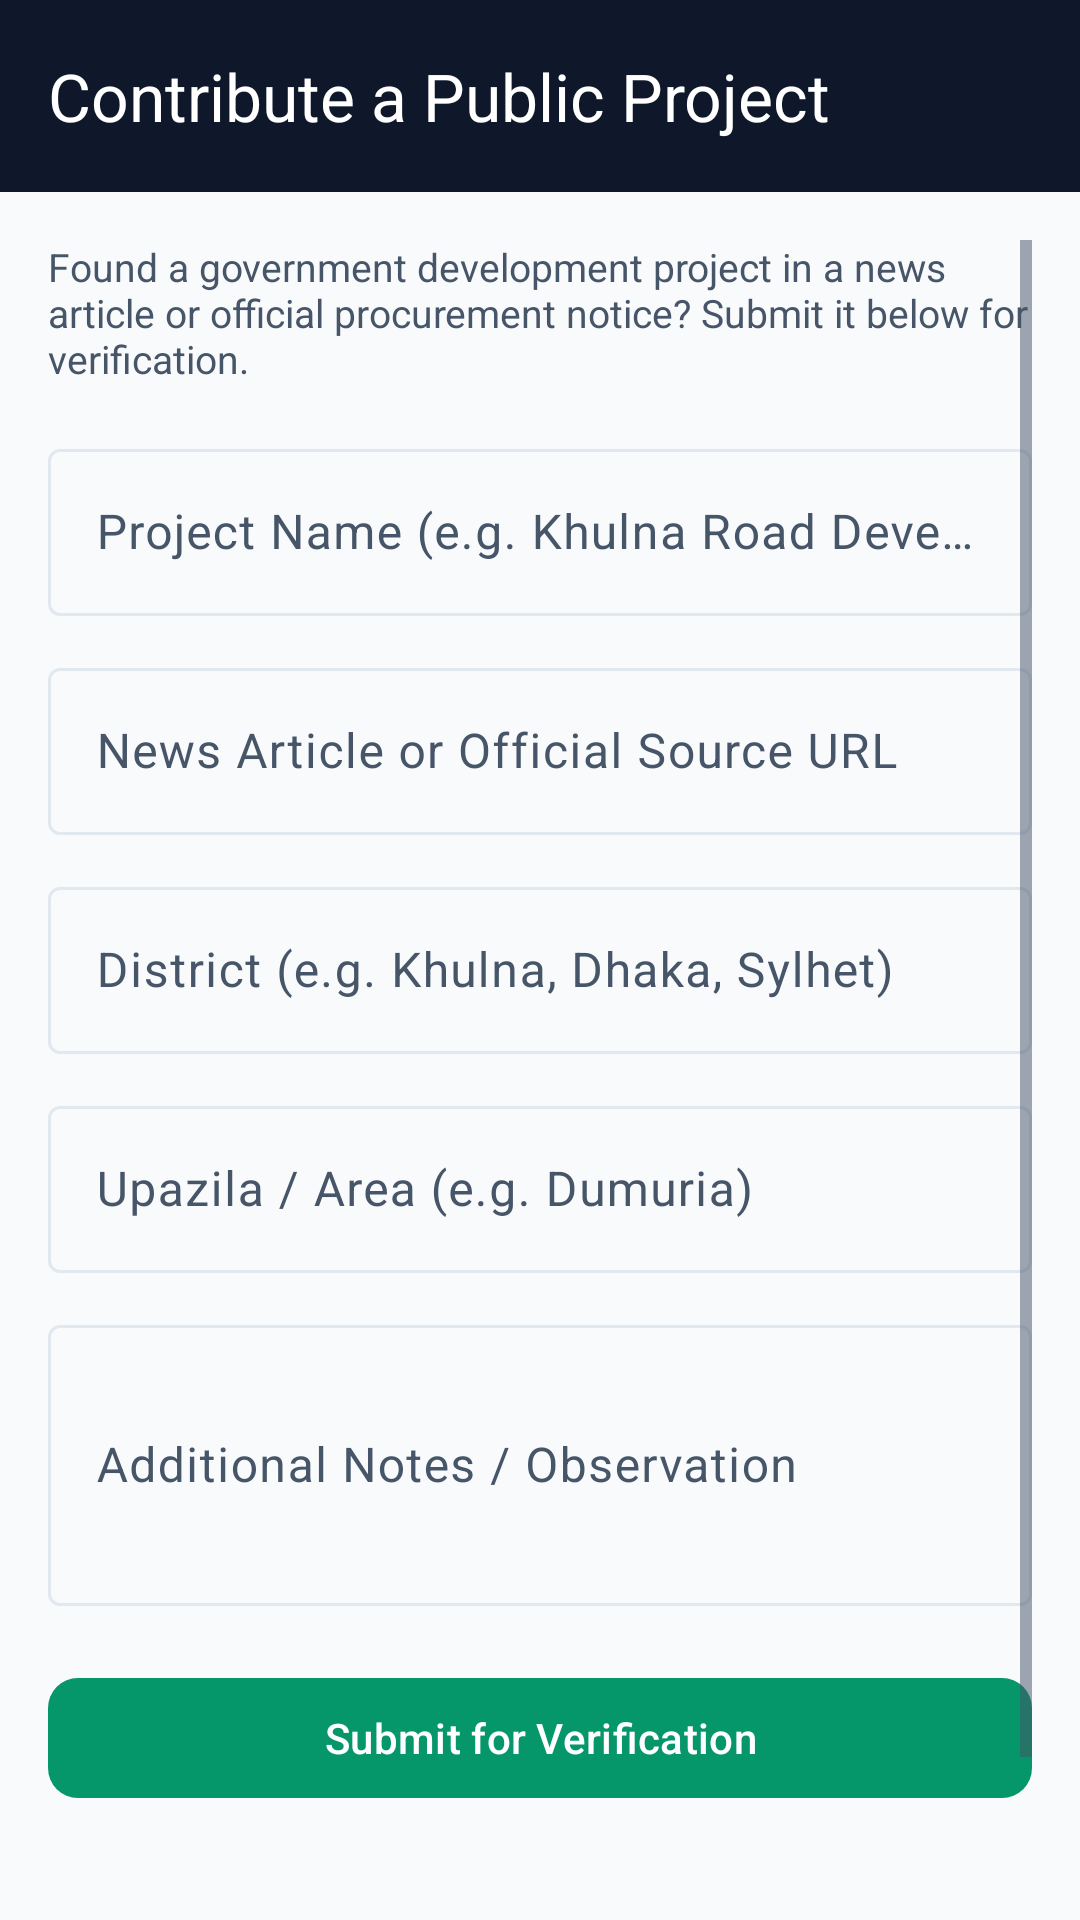

Here is an Android app screen rendered from its layout file. Give the layout XML and the strings, colors and styles it references.
<!-- AndroidManifest.xml: application theme Theme.CivicLens -->
<!-- res/layout/activity_add_project.xml -->
<?xml version="1.0" encoding="utf-8"?>
<LinearLayout xmlns:android="http://schemas.android.com/apk/res/android"
    xmlns:app="http://schemas.android.com/apk/res-auto"
    android:layout_width="match_parent"
    android:layout_height="match_parent"
    android:orientation="vertical">

    <com.google.android.material.appbar.MaterialToolbar
        android:id="@+id/toolbar"
        android:layout_width="match_parent"
        android:layout_height="?attr/actionBarSize"
        android:background="@color/navy"
        app:navigationIconTint="@color/white"
        app:title="Contribute a Public Project"
        app:titleTextColor="@color/white" />

    <ScrollView
        android:layout_width="match_parent"
        android:layout_height="match_parent"
        android:padding="16dp">

        <LinearLayout
            android:layout_width="match_parent"
            android:layout_height="wrap_content"
            android:orientation="vertical">

            <TextView
                android:layout_width="match_parent"
                android:layout_height="wrap_content"
                android:text="Found a government development project in a news article or official procurement notice? Submit it below for verification."
                android:textColor="@color/text_secondary"
                android:textSize="13sp" />

            <com.google.android.material.textfield.TextInputLayout
                style="@style/Widget.Material3.TextInputLayout.OutlinedBox"
                android:layout_width="match_parent"
                android:layout_height="wrap_content"
                android:layout_marginTop="16dp"
                android:hint="Project Name (e.g. Khulna Road Development)">

                <com.google.android.material.textfield.TextInputEditText
                    android:id="@+id/projectNameInput"
                    android:layout_width="match_parent"
                    android:layout_height="wrap_content"
                    android:inputType="textCapWords" />
            </com.google.android.material.textfield.TextInputLayout>

            <com.google.android.material.textfield.TextInputLayout
                style="@style/Widget.Material3.TextInputLayout.OutlinedBox"
                android:layout_width="match_parent"
                android:layout_height="wrap_content"
                android:layout_marginTop="12dp"
                android:hint="News Article or Official Source URL">

                <com.google.android.material.textfield.TextInputEditText
                    android:id="@+id/newsUrlInput"
                    android:layout_width="match_parent"
                    android:layout_height="wrap_content"
                    android:inputType="textUri" />
            </com.google.android.material.textfield.TextInputLayout>

            <com.google.android.material.textfield.TextInputLayout
                style="@style/Widget.Material3.TextInputLayout.OutlinedBox"
                android:layout_width="match_parent"
                android:layout_height="wrap_content"
                android:layout_marginTop="12dp"
                android:hint="District (e.g. Khulna, Dhaka, Sylhet)">

                <com.google.android.material.textfield.TextInputEditText
                    android:id="@+id/districtInput"
                    android:layout_width="match_parent"
                    android:layout_height="wrap_content"
                    android:inputType="textCapWords" />
            </com.google.android.material.textfield.TextInputLayout>

            <com.google.android.material.textfield.TextInputLayout
                style="@style/Widget.Material3.TextInputLayout.OutlinedBox"
                android:layout_width="match_parent"
                android:layout_height="wrap_content"
                android:layout_marginTop="12dp"
                android:hint="Upazila / Area (e.g. Dumuria)">

                <com.google.android.material.textfield.TextInputEditText
                    android:id="@+id/upazilaInput"
                    android:layout_width="match_parent"
                    android:layout_height="wrap_content"
                    android:inputType="textCapWords" />
            </com.google.android.material.textfield.TextInputLayout>

            <com.google.android.material.textfield.TextInputLayout
                style="@style/Widget.Material3.TextInputLayout.OutlinedBox"
                android:layout_width="match_parent"
                android:layout_height="wrap_content"
                android:layout_marginTop="12dp"
                android:hint="Additional Notes / Observation">

                <com.google.android.material.textfield.TextInputEditText
                    android:id="@+id/notesInput"
                    android:layout_width="match_parent"
                    android:layout_height="wrap_content"
                    android:inputType="textMultiLine"
                    android:minLines="3" />
            </com.google.android.material.textfield.TextInputLayout>

            <com.google.android.material.button.MaterialButton
                android:id="@+id/submitContributionButton"
                android:layout_width="match_parent"
                android:layout_height="wrap_content"
                android:layout_marginTop="20dp"
                android:minHeight="48dp"
                android:text="Submit for Verification"
                app:cornerRadius="10dp" />

            <TextView
                android:id="@+id/statusNote"
                android:layout_width="match_parent"
                android:layout_height="wrap_content"
                android:layout_marginTop="12dp"
                android:background="@color/surface"
                android:padding="12dp"
                android:text="Submitted entries undergo source verification by a moderator against official procurement records before being published."
                android:textColor="@color/text_secondary"
                android:textSize="12sp" />
        </LinearLayout>
    </ScrollView>
</LinearLayout>
<!-- resources referenced by this layout -->
<resources>
  <color name="navy">#0F172A</color>
  <color name="surface">#F8FAFC</color>
  <color name="text_secondary">#475569</color>
  <color name="white">#FFFFFF</color>
  <style name="Theme.CivicLens" parent="Theme.Material3.DayNight.NoActionBar">
          <item name="colorPrimary">@color/green</item>
          <item name="colorOnPrimary">@color/white</item>
          <item name="colorSecondary">@color/green</item>
          <item name="colorOnSecondary">@color/white</item>
          <item name="colorSecondaryContainer">@color/green_light</item>
          <item name="colorOnSecondaryContainer">@color/green</item>
          <item name="colorTertiary">@color/gold</item>
          <item name="colorSurface">@color/surface</item>
          <item name="colorOnSurface">@color/navy</item>
          <item name="colorOnSurfaceVariant">@color/text_secondary</item>
          <item name="colorOutline">@color/stroke</item>
          <item name="android:textColor">@color/navy</item>
          <item name="android:textColorPrimary">@color/navy</item>
          <item name="android:textColorSecondary">@color/text_secondary</item>
          <item name="android:textColorHint">@color/text_hint</item>
          <item name="android:editTextColor">@color/navy</item>
          <item name="android:windowBackground">@color/surface</item>
          <item name="android:statusBarColor">@color/navy_dark</item>
          <item name="android:navigationBarColor">@color/surface</item>
          <item name="android:windowLightStatusBar">false</item>
      </style>
  <color name="green">#059669</color>
  <color name="green_light">#ECFDF5</color>
  <color name="gold">#D97706</color>
  <color name="stroke">#E2E8F0</color>
  <color name="text_hint">#94A3B8</color>
  <color name="navy_dark">#020617</color>
</resources>
